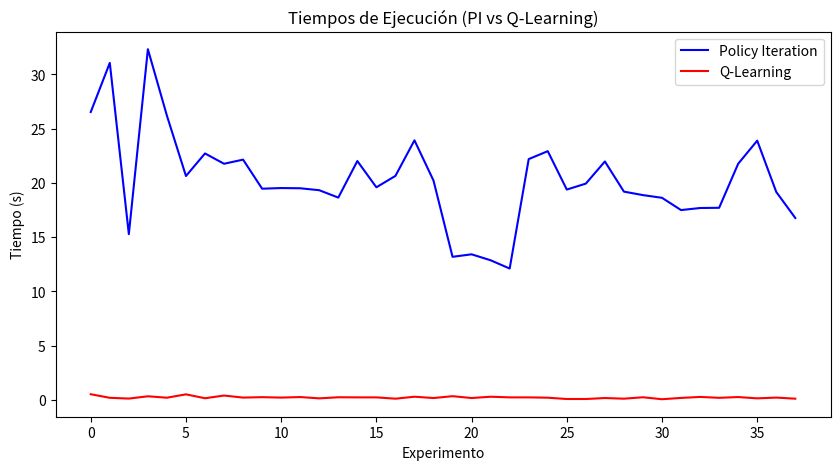
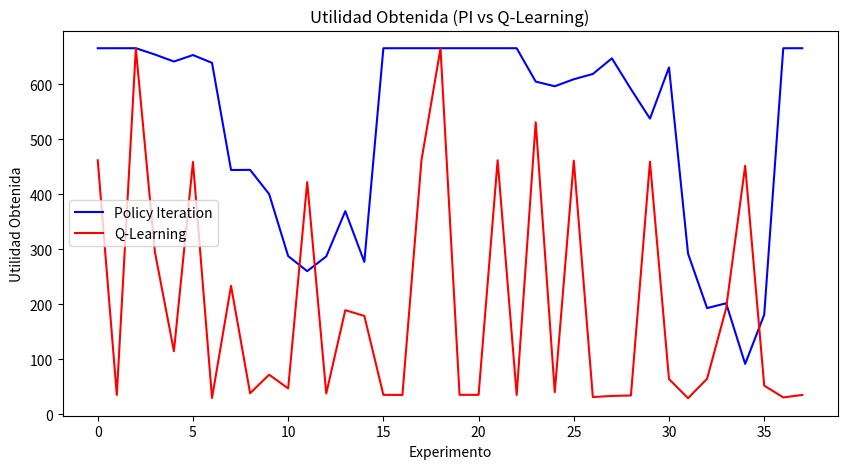

These charts were generated, in order, by the following Python code:
import matplotlib.pyplot as plt

# Datos
pi_times = [26.54, 31.07, 15.28, 32.33, 26.20, 20.64, 22.72, 21.77, 22.15, 19.47, 19.53, 19.51, 19.33, 18.65, 22.02, 19.60, 20.65, 23.93, 20.22, 13.19, 13.42, 12.87, 12.11, 22.20, 22.93, 19.39, 19.94, 21.98, 19.20, 18.88, 18.63, 17.50, 17.69, 17.71, 21.77, 23.90, 19.17, 16.77]
q_times = [0.52, 0.19, 0.12, 0.33, 0.20, 0.51, 0.15, 0.40, 0.21, 0.25, 0.21, 0.26, 0.14, 0.24, 0.23, 0.23, 0.11, 0.29, 0.17, 0.34, 0.17, 0.29, 0.23, 0.23, 0.20, 0.08, 0.08, 0.17, 0.11, 0.24, 0.06, 0.18, 0.27, 0.19, 0.26, 0.14, 0.21, 0.11]

plt.figure(figsize=(10, 5))
plt.plot(pi_times, label='Policy Iteration', color='blue')
plt.plot(q_times, label='Q-Learning', color='red')
plt.xlabel('Experimento')
plt.ylabel('Tiempo (s)')
plt.legend()
plt.title('Tiempos de Ejecución (PI vs Q-Learning)')
plt.show()

pi_utilities = [665.90, 665.90, 665.90, 654.44, 641.70, 653.45, 639.31, 444.29, 444.57, 400.51, 287.66, 260.28, 287.08, 369.43, 277.12, 665.90, 665.90, 665.90, 665.90, 665.90, 665.90, 665.90, 665.90, 605.17, 596.70, 609.47, 619.06, 647.46, 591.59, 537.82, 630.99, 292.03, 193.04, 201.82, 91.50, 181.01, 665.90, 665.90]
q_utilities = [462.00, 35.00, 665.50, 295.40, 114.59, 459.01, 29.42, 233.50, 38.13, 71.86, 46.88, 422.38, 37.77, 189.23, 178.82, 35.20, 35.00, 462.00, 665.50, 35.20, 35.20, 462.00, 35.00, 531.11, 40.03, 461.32, 31.14, 33.20, 34.05, 459.50, 63.79, 29.05, 64.48, 192.57, 452.05, 52.00, 30.50, 35.00]

plt.figure(figsize=(10, 5))
plt.plot(pi_utilities, label='Policy Iteration', color='blue')
plt.plot(q_utilities, label='Q-Learning', color='red')
plt.xlabel('Experimento')
plt.ylabel('Utilidad Obtenida')
plt.legend()
plt.title('Utilidad Obtenida (PI vs Q-Learning)')
plt.show()
